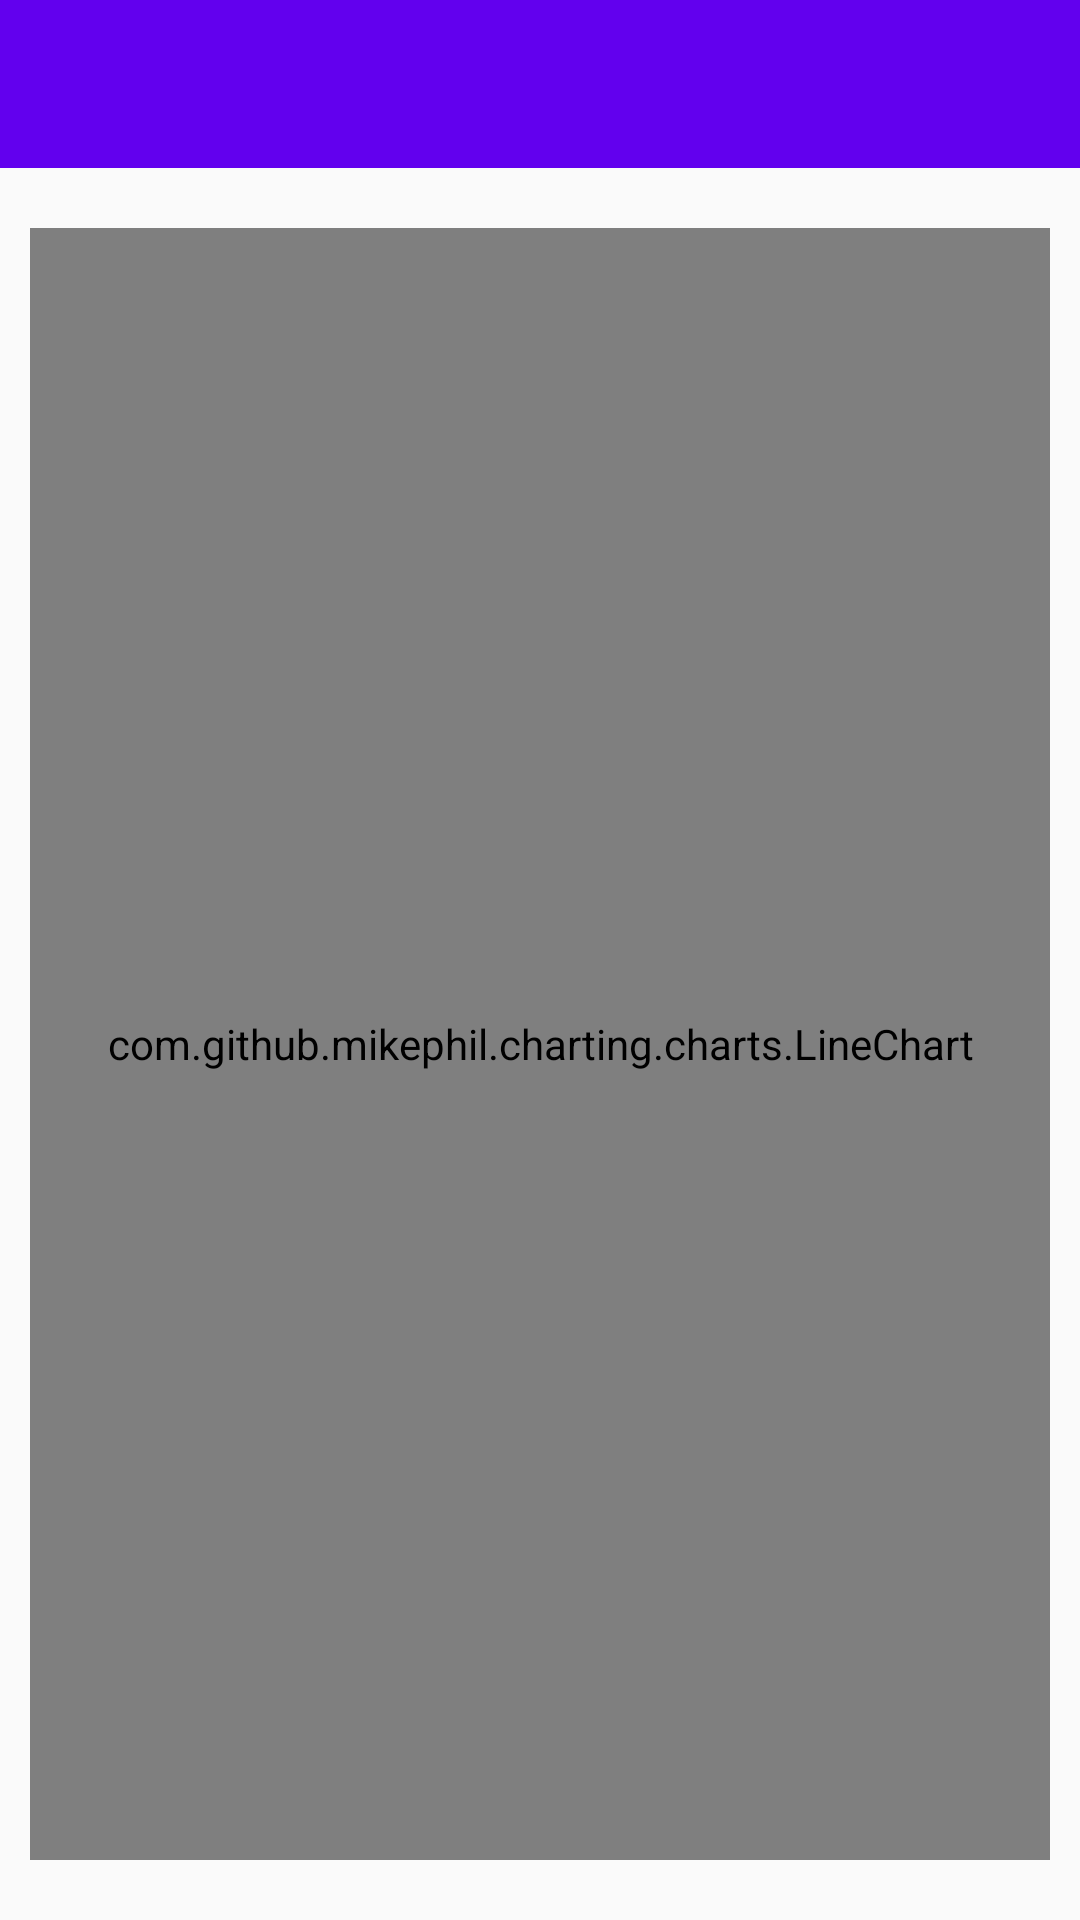

Layout XML and referenced resources for this Android screen:
<!-- AndroidManifest.xml: application theme AppTheme -->
<!-- res/layout/activity_trend_detail.xml -->
<?xml version="1.0" encoding="utf-8"?>
<LinearLayout xmlns:android="http://schemas.android.com/apk/res/android"
    xmlns:app="http://schemas.android.com/apk/res-auto"
    xmlns:tools="http://schemas.android.com/tools"
    android:layout_width="match_parent"
    android:layout_height="match_parent"
    tools:context=".activity.TrendDetailActivity"
    android:orientation="vertical">
    <androidx.appcompat.widget.Toolbar
        android:id="@+id/trend_detail_toolbar"
        android:layout_width="match_parent"
        android:layout_height="wrap_content"
        android:background="?attr/colorPrimary"
        android:minHeight="?attr/actionBarSize"
        android:theme="?attr/actionBarTheme" />
    <com.github.mikephil.charting.charts.LineChart
        android:id = "@+id/trend_detail_chart"
        android:layout_width = "fill_parent"
        android:layout_height = "fill_parent"
        android:layout_marginHorizontal="10dp"
        android:layout_marginVertical="20dp">
    </com.github.mikephil.charting.charts.LineChart>

</LinearLayout>
<!-- resources referenced by this layout -->
<resources>
  <style name="AppTheme" parent="Theme.AppCompat.Light.DarkActionBar">
          
          <item name="windowActionBar">false</item>
          <item name="windowNoTitle">true</item>
          <item name="colorPrimary">@color/colorPrimary</item>
          <item name="colorPrimaryDark">@color/colorPrimaryDark</item>
          <item name="colorAccent">@color/colorAccent</item>
      </style>
  <color name="colorPrimary">#6200EE</color>
  <color name="colorPrimaryDark">#3700B3</color>
  <color name="colorAccent">#03DAC5</color>
</resources>
